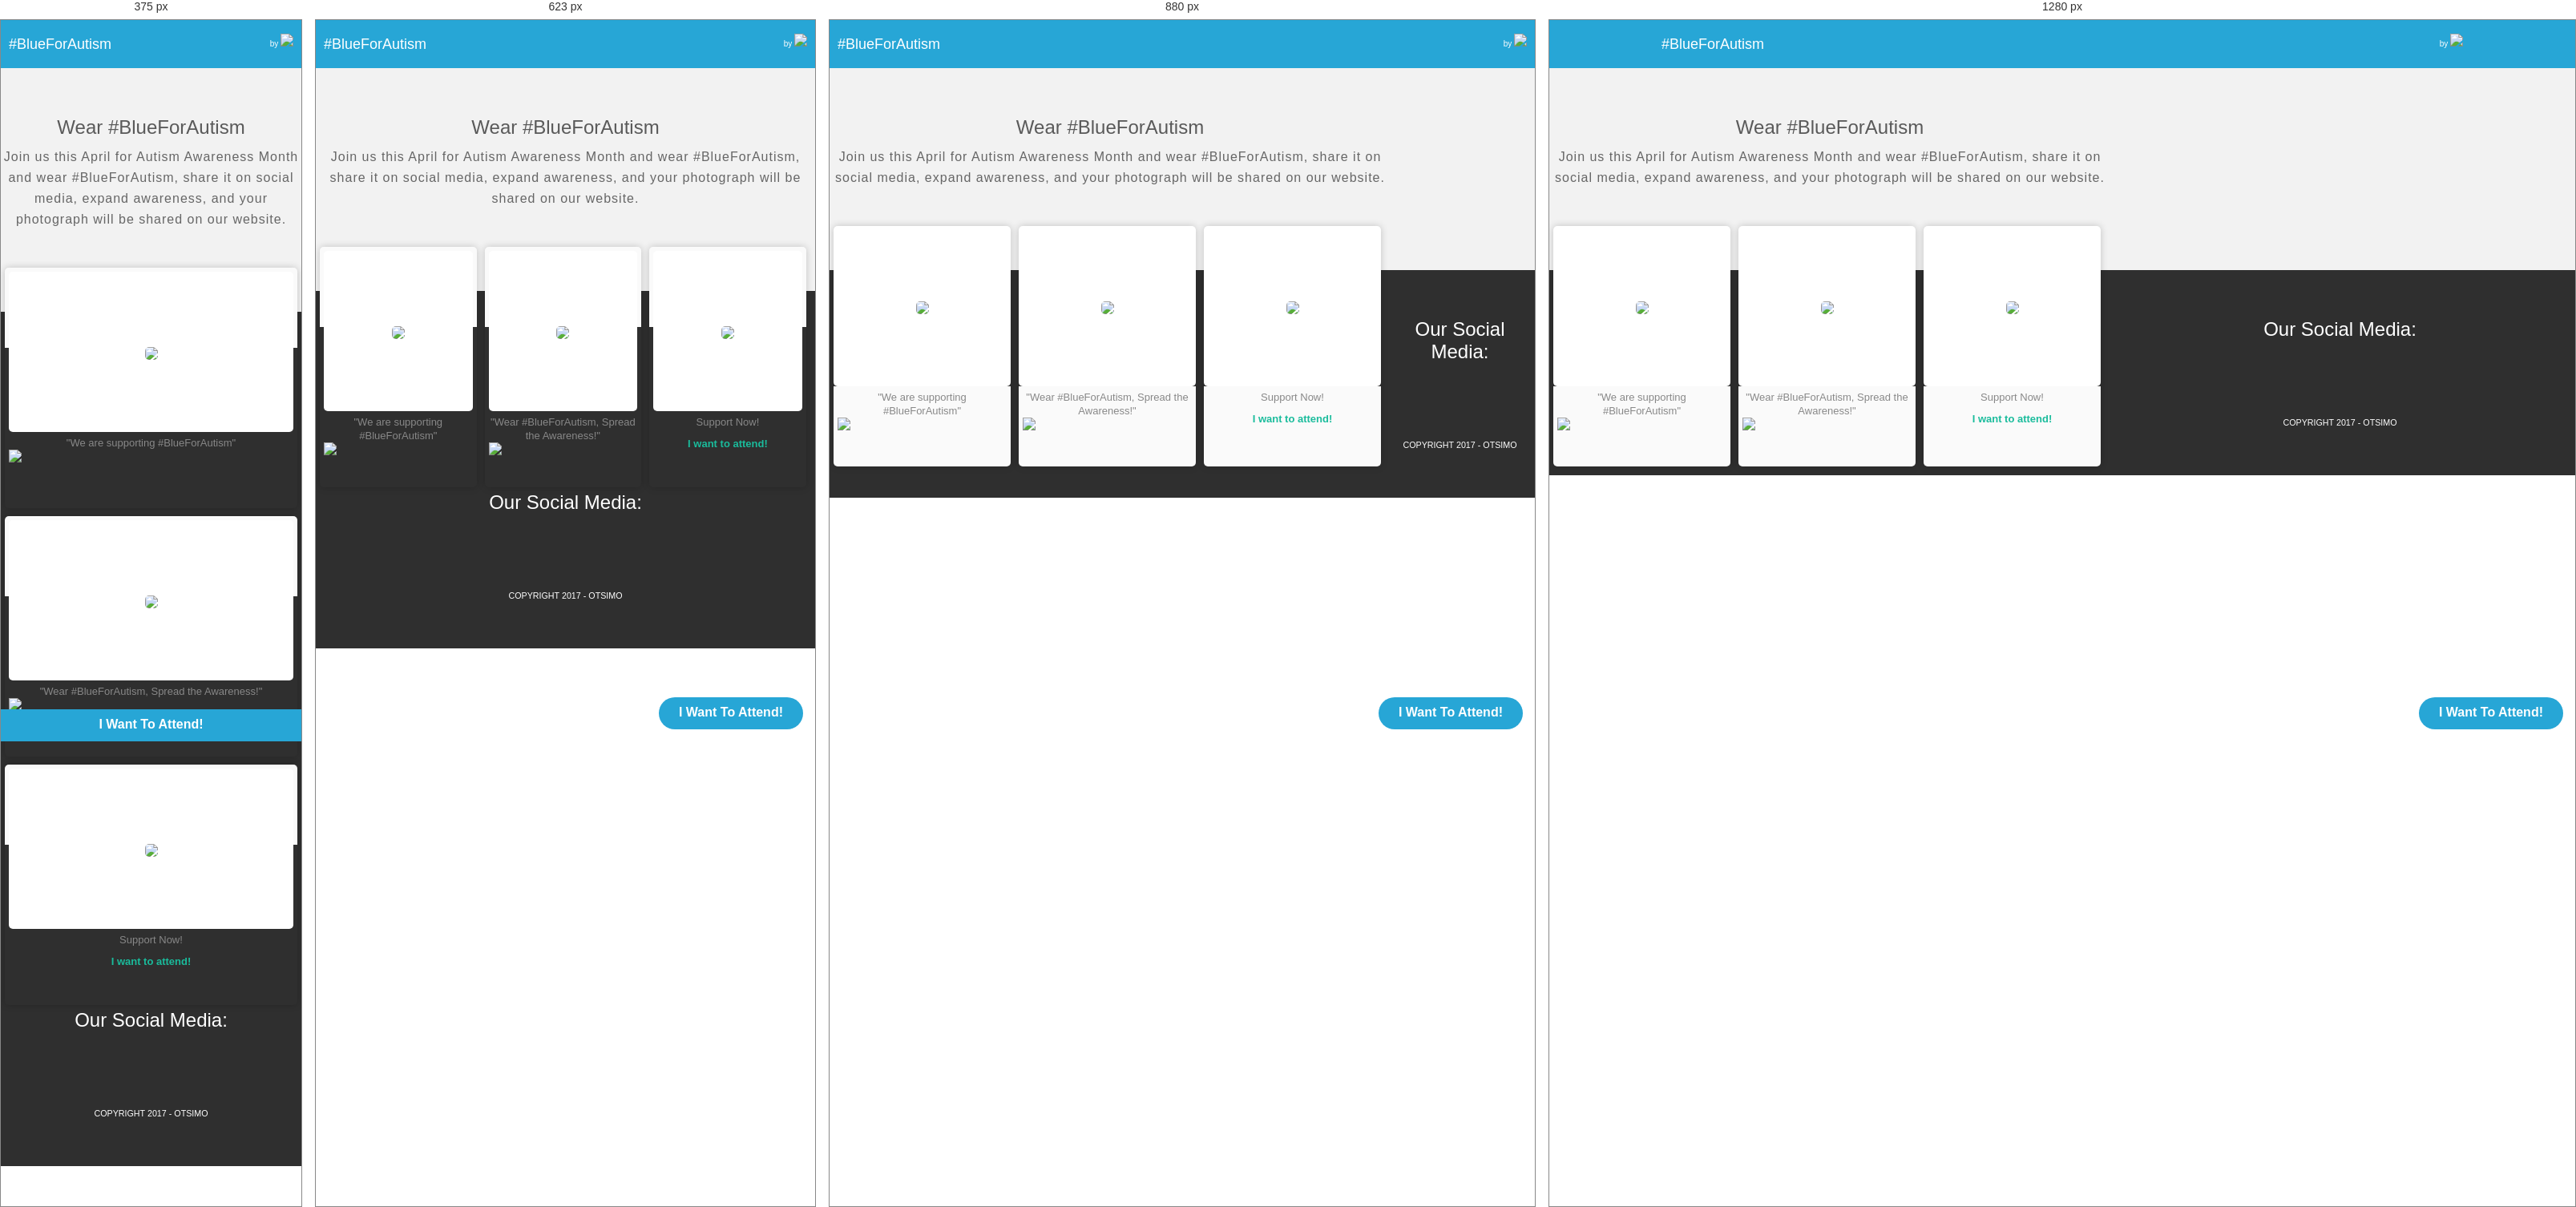
Rendered at 375 px, 623 px, 880 px and 1280 px, left to right.

<!-- file: supporters.html -->
<!-- Made in rush at 20 mins, so please dont dudje. Thank you :) -->
<!DOCTYPE html>
<html lang="en">

<head>
  <meta charset="utf-8">
  <meta http-equiv="X-UA-Compatible" content="IE=edge">
  <meta name="viewport" content="width=device-width, initial-scale=1">
  <meta name="description" content="">
  <meta name="author" content="">
  <link rel="icon" href="assets/img/favicon.ico">
  <!-- Made in rush at 20 mins, so please dont dudje. Thank you :) -->
  <title>Supporters - #BlueForAutism</title>

  <!-- Bootstrap core CSS -->
  <link href="assets/css/bootstrap.css" rel="stylesheet">

  <!-- Custom styles for this template -->
  <link href="assets/css/ionicons.min.css" rel="stylesheet">
  <link href="assets/css/style.css" rel="stylesheet">


  <!-- IE10 viewport hack for Surface/desktop Windows 8 bug -->
  <script src="assets/js/ie10-viewport-bug-workaround.js"></script>

  <!-- HTML5 shim and Respond.js IE8 support of HTML5 elements and media queries -->
  <!--[if lt IE 9]>
      <script src="https://oss.maxcdn.com/html5shiv/3.7.2/html5shiv.min.js"></script>
      <script src="https://oss.maxcdn.com/respond/1.4.2/respond.min.js"></script>
    <![endif]-->
</head>

<body>

      <a href="https://blueforautism.com/">
        <div class="iwanttoattend" style="font-weight:800;">I Want To Attend!</div>
      </a>
  <div id="header">
    <div class="carrier">
      <a href="/"><div class="logo">#BlueForAutism</div></a>
      <div class="social" style="font-size: 10px; color:#fff !important">
        <a href="https://otsimo.com">by <img style="height: 30px;" src="assets/img/white.png"></a>
      </div>
    </div>
  </div>

  <!-- /H -->
  <div id="g">
    <div class="container katContainer">
      <div class="row centered">
        <h2 style="margin-top: 0px;">Wear #BlueForAutism</h2>
          <p>Join us this April for Autism Awareness Month and wear #BlueForAutism, share it on social media, expand awareness, and your photograph will be shared on our website. </p>
        <div class="gridHolder">
          <div class="gr-carrier">
              <div class="gr">
                <img src="./assets/img/tişört.jpg"/>
              </div>
            <div class="textorlogo">
              <div class="logoText">
                "We are supporting #BlueForAutism"
              </div>
              <div>
                <img src="https://otsimo.com/wp-content/uploads/2016/07/Otsimo280x100.png"/>
              </div>
            </div>
          </div>

          <div class="gr-carrier">
              <div class="gr">
                <img src="./assets/img/Etkinlikcimcom.jpg"/>
              </div>
             <div class="textorlogo">
              <div class="logoText">"Wear #BlueForAutism, Spread the Awareness!"
              </div>
              <div ><img src="./assets/img/etkinlikcim.png"/></div>
            </div>
          </div>

        <div class="gr-carrier">
            <div class="gr">
              <img src="./assets/img/otizm.png"/>
            </div>
           <div class="textorlogo">
            <div class="logoText" style="padding-bottom: 10px;">Support Now!
            </div>
            <a href="https://blueforautism.com/"><div class="btn btn-md btn-primary" style="font-weight:800;">I want to attend!</div></a>
          </div>
        </div>

        </div>
      </div>
      <!--/row-->
    </div>
  </div>
  <!--/g-->


  <div id="f">
    <div class="container">
      <div class="row centered">
        <h2>Our Social Media:</h2>
        <p class="mt">
            <a href="https://twitter.com/blueforautism"><i class="ion-social-twitter"></i></a>
            <a href="https://instagram.com/blue4autism"><i class="ion-social-instagram"></i></a>
            <a href="https://www.facebook.com/blueforautismcom"><i class="ion-social-facebook"></i></a>
        </p>
        <h6 class="mt">COPYRIGHT 2017 - OTSIMO</h6>
      </div>
      <!--/row-->
    </div>
    <!--/container-->
  </div>
  <!--/F-->

  <!-- Bootstrap core JavaScript
    ================================================== -->
  <!-- Placed at the end of the document so the pages load faster -->
  <script src="assets/js/jquery.min.js"></script>
  <script src="assets/js/bootstrap.min.js"></script>
  <script src="assets/js/retina-1.1.0.js"></script>
  <script src="//load.sumome.com/" data-sumo-site-id="cd043333782e971932c28a3d3132100c36dec7019f615c91f2140b6c1169879d" async="async"></script>
</body>

</html>


/* @media block from style.css */
@media screen and (max-width: 767px) {
    .subscribe-input {
        width: 100%;
    }
}

/* @media block from style.css */
@media only screen and (max-width: 320px) {
    #h h1 {
        font-weight: 900;
        color: white;
        font-size: 30px;
    }
    #h {
        padding-top: 90px;
    }
    #h .logo {
        top: 30px;
        left: 20px;
    }
    .scroll-downs {
        display: none;
    }
    #smallh {
        display: block;
    }
    .centerli2 {
        width: 95.66667%;
    }
}

/* @media block from style.css */
@media only screen and (max-width: 480px) {
    #h h1 {
        font-weight: 900;
        color: white;
        font-size: 30px;
    }
    #h {
        padding-top: 90px;
    }
    #h .logo {
        top: 30px;
        left: 20px;
    }
    .scroll-downs {
        display: none;
    }
    #smallh {
        display: block;
    }
    #h {
        min-height: 580px;
    }
    #h .social {
        top: 28px;
        right: 25px;
    }
    .centerli2 {
        width: 90.66667%;
    }
    .gr {
        width: calc(100% - 10px) !important;
        height: 200px;
        padding: 5px;
        margin: 5px;
        line-height: 200px;
        float: left;
    }
    .gr-carrier {
        overflow: hidden;
        box-shadow: 0px 0px 10px rgba(0, 0, 0, 0.2);
        border-radius: 5px;
        width: calc(100% - 10px);
        float: left;
        margin: 5px;
        height: 300px;
    }
    #green {
        min-height: 370px;
    }
    .iwanttoattend {
        width: 100%;
        border-radius: 0px;
        bottom: 0px;
        left: 0px;
    }
}

/* @media block from style.css */
@media only screen and (min-width: 480px) {
    #smallh {
        display: none;
    }
    #green {
        min-height: 330px;
        max-height: 330px;
    }
}

/* @media block from style.css */
@media only screen and (max-width: 768px) {
    #h h1 {
        font-weight: 900;
        color: white;
        font-size: 30px;
    }
    #h {
        padding-top: 90px;
    }
    #smallh {
        display: block;
    }
    #h {
        min-height: 580px;
    }
    .centerli2 {
        width: 80.66667%;
    }
    .gr {
        width: calc(100% - 10px);
        height: 200px;
        padding: 5px;
        margin: 5px;
        line-height: 200px;
        float: left;
    }
}

/* @media block from style.css */
@media only screen and (max-width: 992px) {}

/* @media block from style.css */
@media only screen and (max-width: 1200px) {}